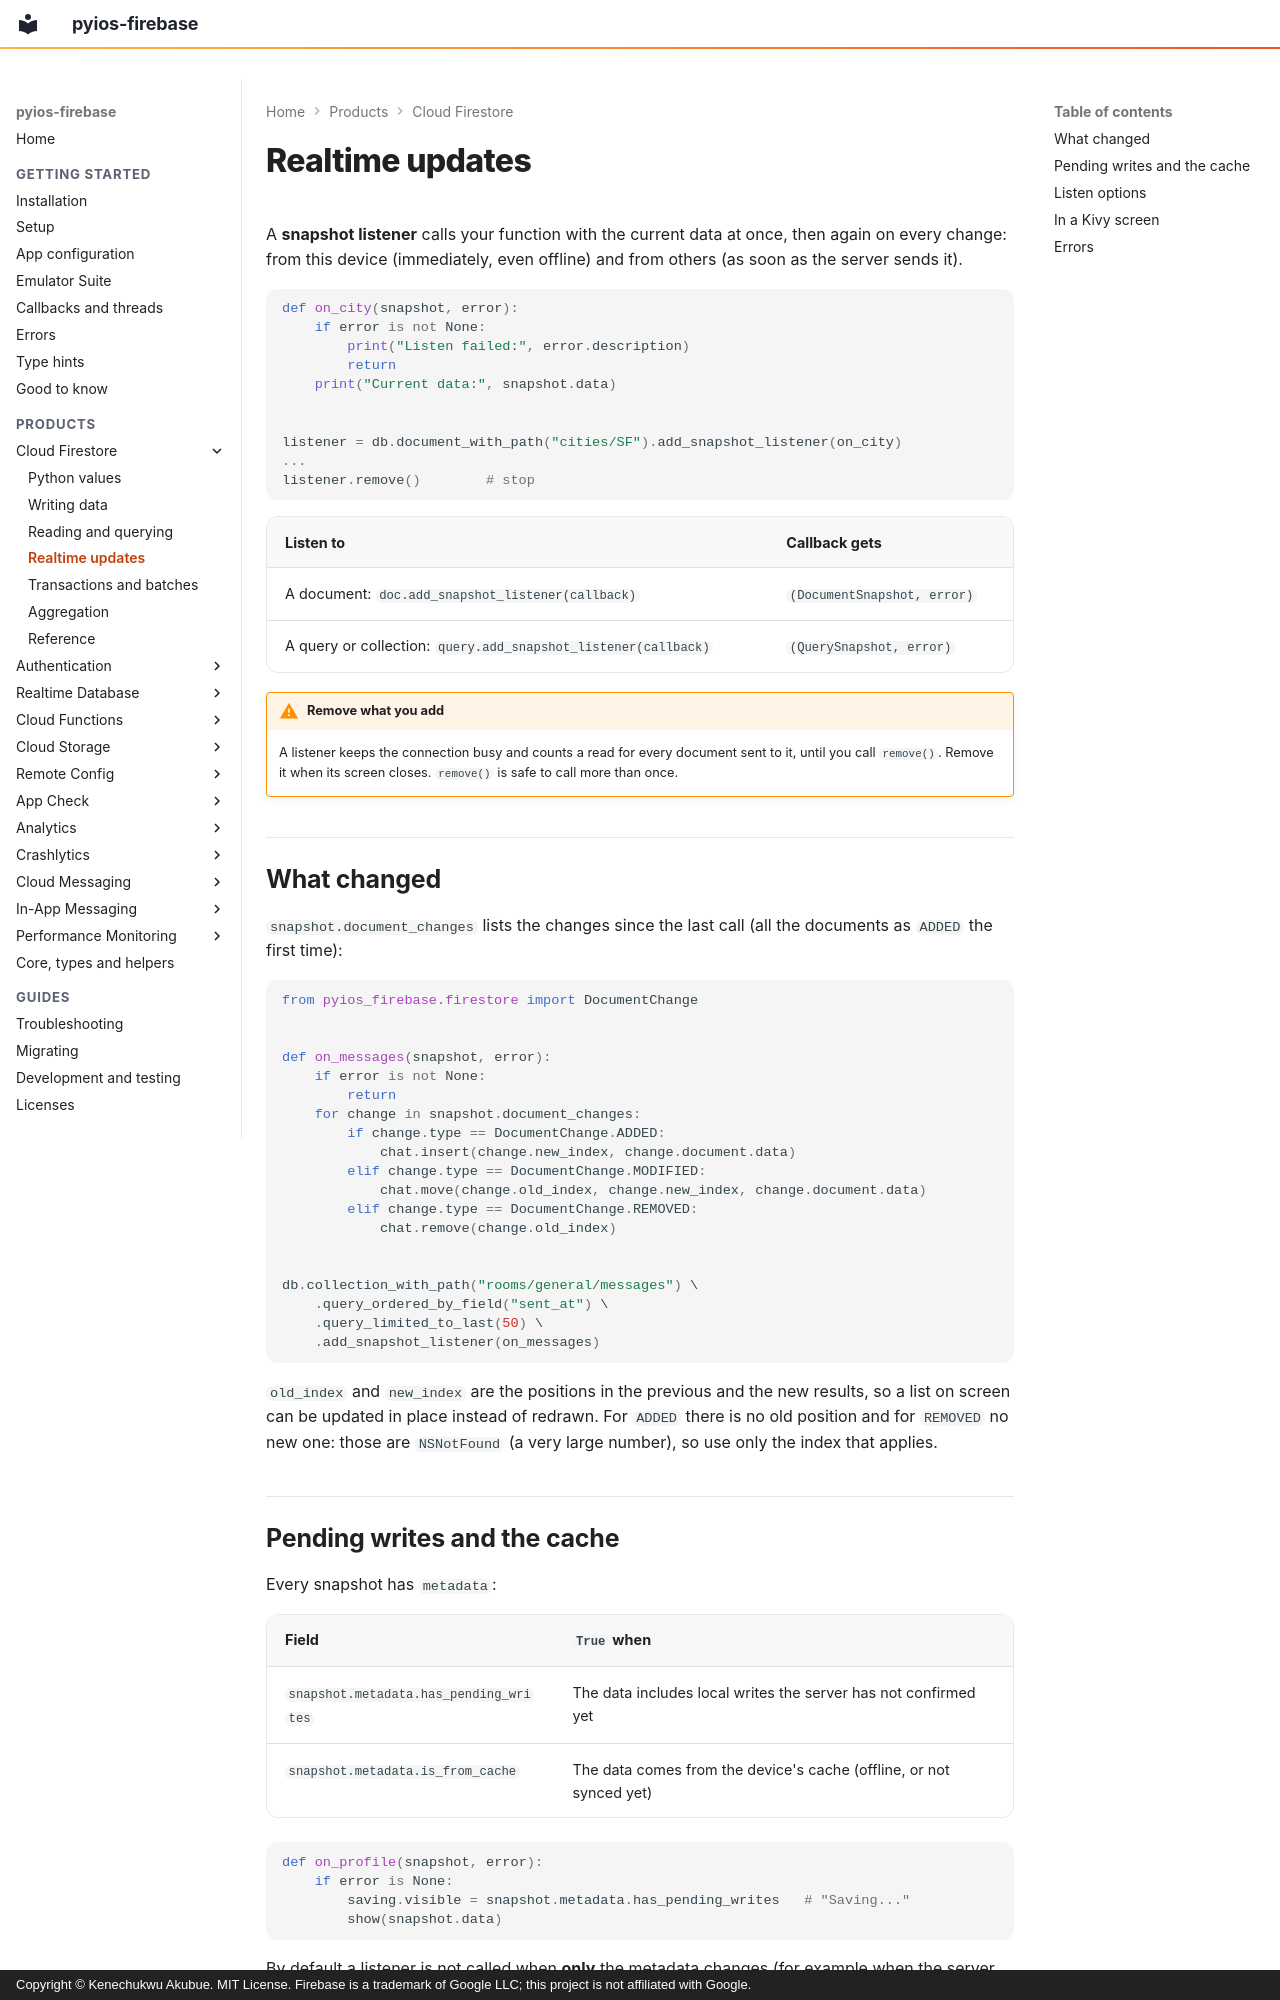

repository: PySimpleObjC/pyios-firebase · page: firestore/listeners/index.html · generator: mkdocs · copyright: Copyright © Kenechukwu Akubue. MIT License. Firebase is a trademark of Google LLC; this project is not affiliated with Google.

# Realtime updates

A **snapshot listener** calls your function with the current data at once,
then again on every change: from this device (immediately, even offline) and
from others (as soon as the server sends it).

```python
def on_city(snapshot, error):
    if error is not None:
        print("Listen failed:", error.description)
        return
    print("Current data:", snapshot.data)


listener = db.document_with_path("cities/SF").add_snapshot_listener(on_city)
...
listener.remove()        # stop
```

| Listen to | Callback gets |
|---|---|
| A document: `doc.add_snapshot_listener(callback)` | `(DocumentSnapshot, error)` |
| A query or collection: `query.add_snapshot_listener(callback)` | `(QuerySnapshot, error)` |

!!! warning "Remove what you add"
    A listener keeps the connection busy and counts a read for every document
    sent to it, until you call `remove()`. Remove it when its screen closes.
    `remove()` is safe to call more than once.

## What changed

`snapshot.document_changes` lists the changes since the last call (all the
documents as `ADDED` the first time):

```python
from pyios_firebase.firestore import DocumentChange


def on_messages(snapshot, error):
    if error is not None:
        return
    for change in snapshot.document_changes:
        if change.type == DocumentChange.ADDED:
            chat.insert(change.new_index, change.document.data)
        elif change.type == DocumentChange.MODIFIED:
            chat.move(change.old_index, change.new_index, change.document.data)
        elif change.type == DocumentChange.REMOVED:
            chat.remove(change.old_index)


db.collection_with_path("rooms/general/messages") \
    .query_ordered_by_field("sent_at") \
    .query_limited_to_last(50) \
    .add_snapshot_listener(on_messages)
```

`old_index` and `new_index` are the positions in the previous and the new
results, so a list on screen can be updated in place instead of redrawn. For
`ADDED` there is no old position and for `REMOVED` no new one: those are
`NSNotFound` (a very large number), so use only the index that applies.
